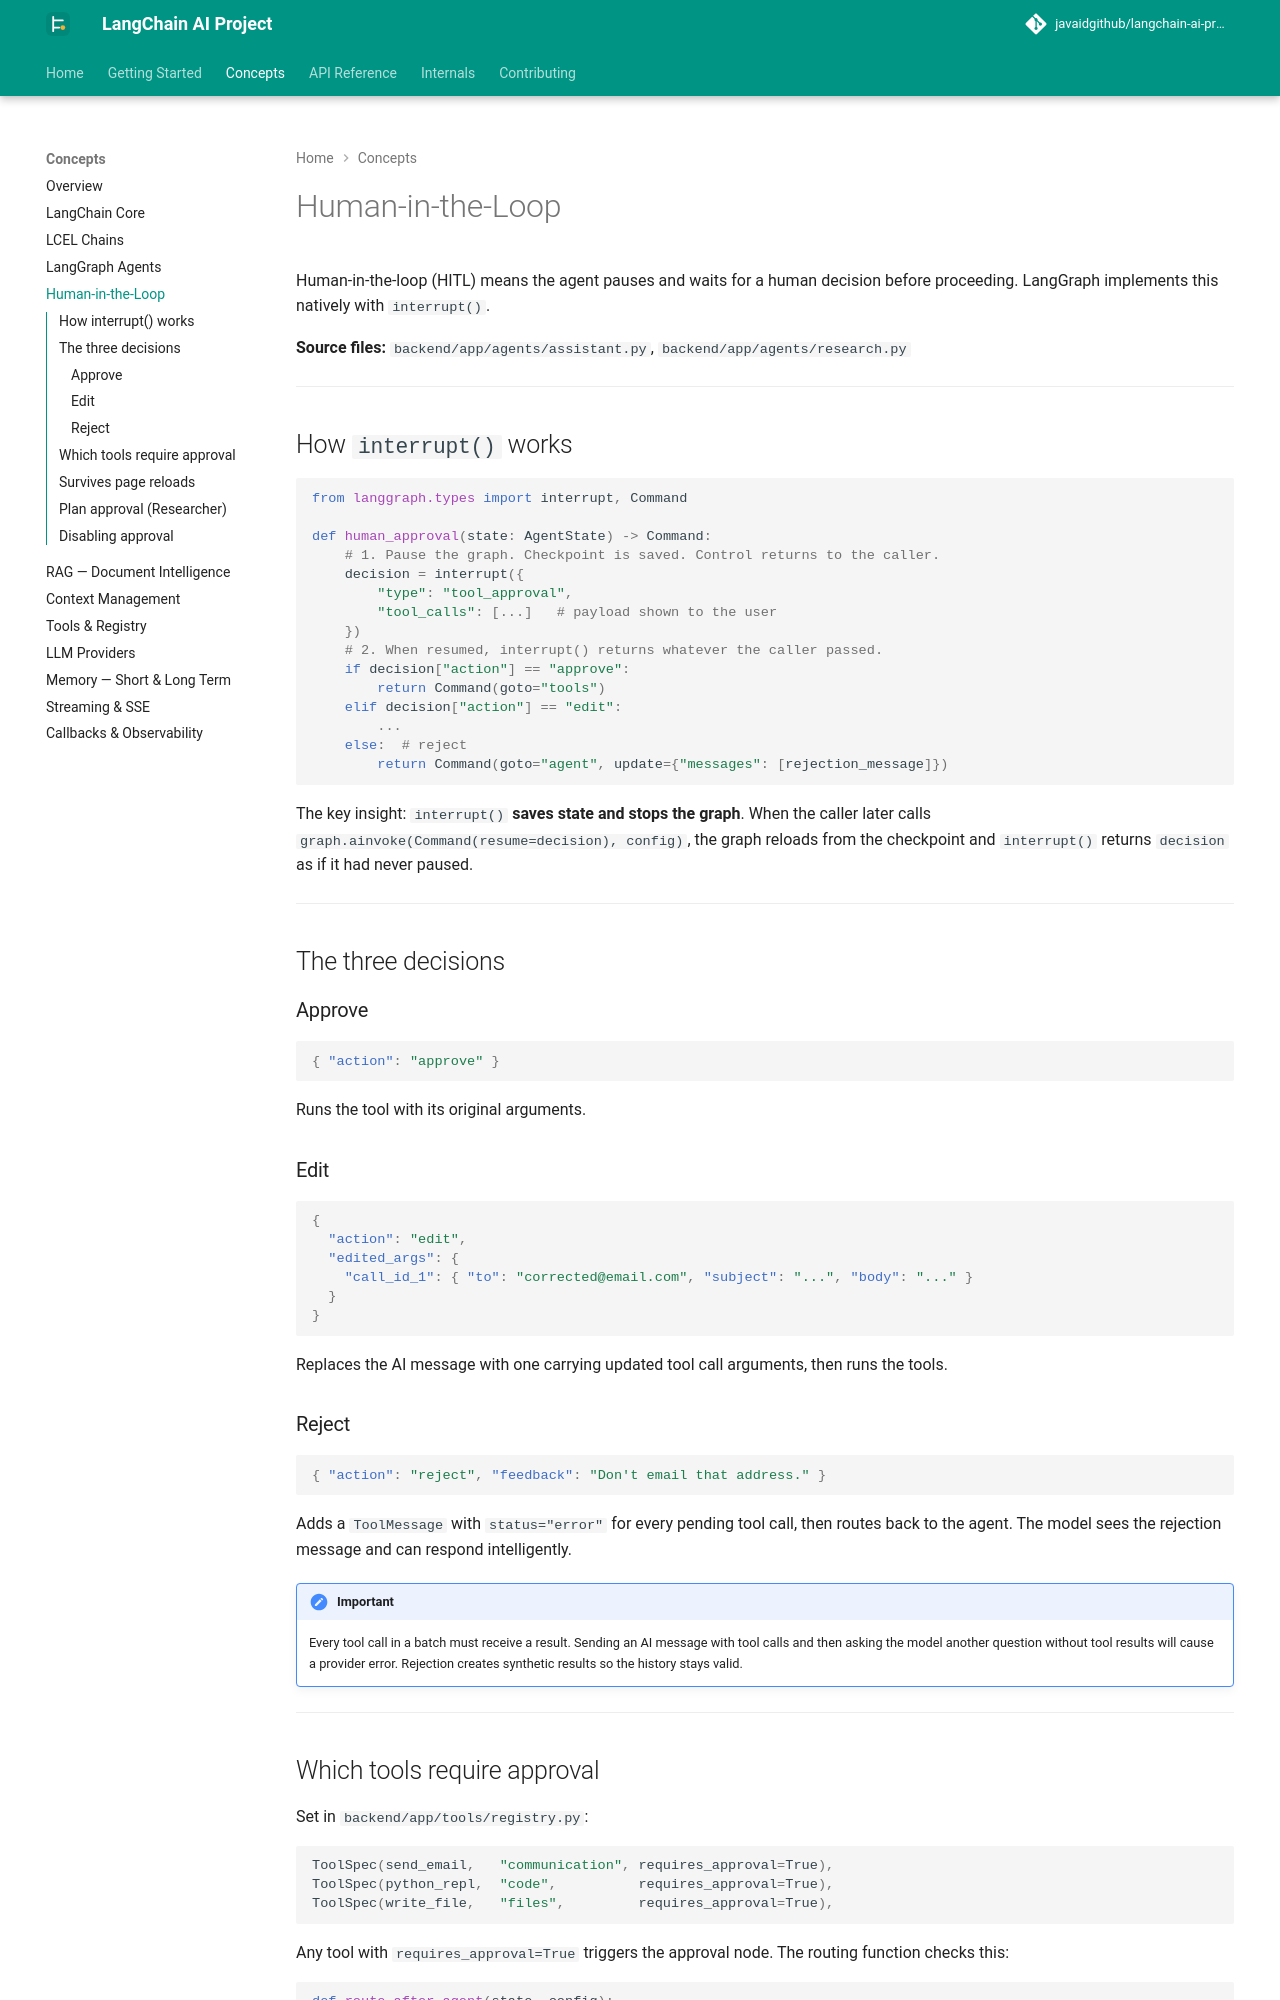

repository: javaidgithub/langchain-ai-project · page: concepts/human-in-the-loop/index.html · generator: mkdocs

# Human-in-the-Loop

Human-in-the-loop (HITL) means the agent pauses and waits for a human decision before proceeding. LangGraph implements this natively with `interrupt()`.

**Source files:** `backend/app/agents/assistant.py`, `backend/app/agents/research.py`

---

## How `interrupt()` works

```python
from langgraph.types import interrupt, Command

def human_approval(state: AgentState) -> Command:
    # 1. Pause the graph. Checkpoint is saved. Control returns to the caller.
    decision = interrupt({
        "type": "tool_approval",
        "tool_calls": [...]   # payload shown to the user
    })
    # 2. When resumed, interrupt() returns whatever the caller passed.
    if decision["action"] == "approve":
        return Command(goto="tools")
    elif decision["action"] == "edit":
        ...
    else:  # reject
        return Command(goto="agent", update={"messages": [rejection_message]})
```

The key insight: `interrupt()` **saves state and stops the graph**. When the caller later calls `graph.ainvoke(Command(resume=decision), config)`, the graph reloads from the checkpoint and `interrupt()` returns `decision` as if it had never paused.

---

## The three decisions

### Approve
```json
{ "action": "approve" }
```
Runs the tool with its original arguments.

### Edit
```json
{
  "action": "edit",
  "edited_args": {
    "call_id_1": { "to": "corrected@email.com", "subject": "...", "body": "..." }
  }
}
```
Replaces the AI message with one carrying updated tool call arguments, then runs the tools.

### Reject
```json
{ "action": "reject", "feedback": "Don't email that address." }
```
Adds a `ToolMessage` with `status="error"` for every pending tool call, then routes back to the agent. The model sees the rejection message and can respond intelligently.

!!! important
    Every tool call in a batch must receive a result. Sending an AI message with tool calls and then asking the model another question without tool results will cause a provider error. Rejection creates synthetic results so the history stays valid.

---
